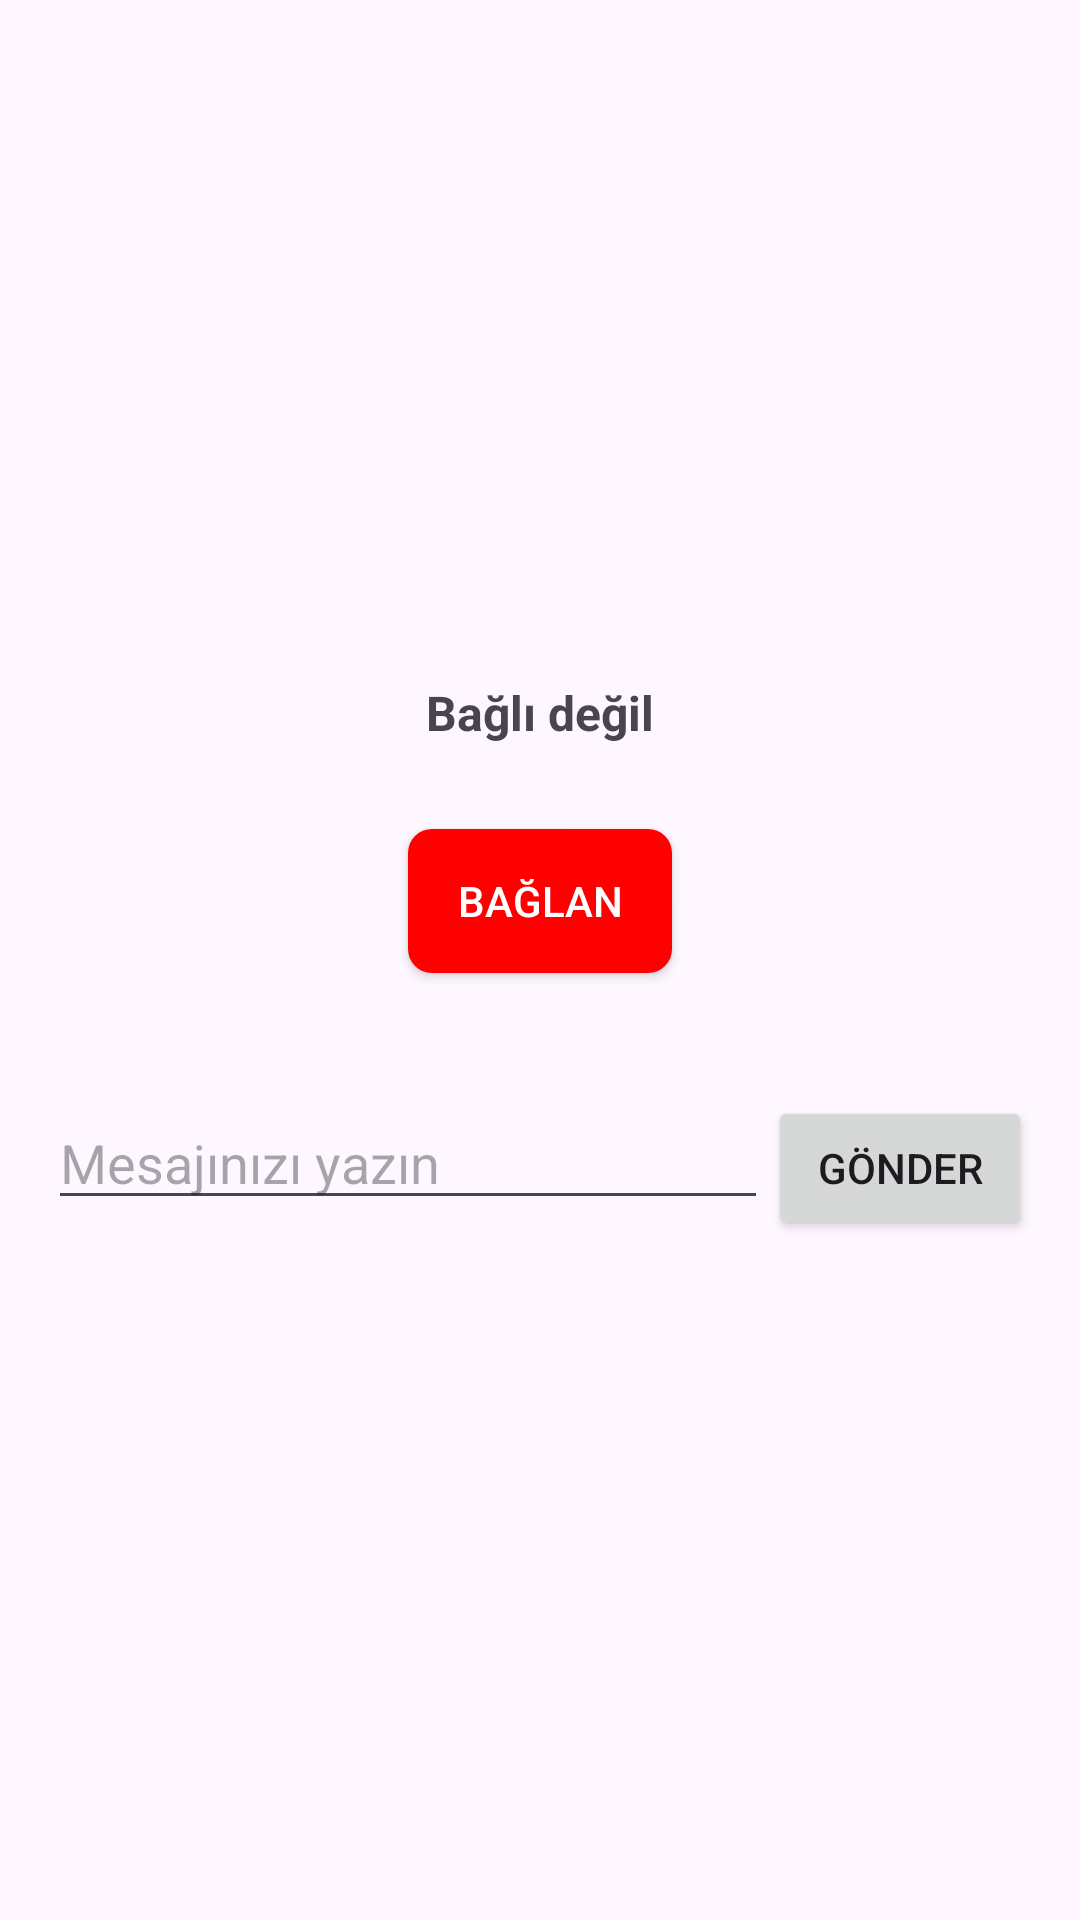

This screen was rendered from an Android layout file. Write that file and the resources it references.
<!-- AndroidManifest.xml: application theme Theme.Bluteterrminal -->
<!-- res/layout/activity_main.xml -->
<?xml version="1.0" encoding="utf-8"?>
<LinearLayout xmlns:android="http://schemas.android.com/apk/res/android"
    xmlns:app="http://schemas.android.com/apk/res-auto"
    android:layout_width="match_parent"
    android:layout_height="match_parent"
    android:orientation="vertical"
    android:padding="16dp"
    android:gravity="center">

    
    <LinearLayout
        android:layout_width="wrap_content"
        android:layout_height="wrap_content"
        android:orientation="vertical">
        
        <TextView
            android:id="@+id/connectedDeviceName"
            android:layout_width="wrap_content"
            android:layout_height="wrap_content"
            android:text="Bağlı değil"
            android:textSize="16sp"
            android:textStyle="bold"

            android:layout_marginBottom="28dp"
            />



    </LinearLayout>

    
    <Button
        android:id="@+id/connectButton"
        android:layout_width="wrap_content"
        android:layout_height="wrap_content"
        android:background="@drawable/button_red"
        android:text="Bağlan"
        android:textColor="@android:color/white"
        app:icon="@drawable/ic_bluetooth"
        android:layout_marginBottom="25dp"/>

    
    <LinearLayout
        android:layout_width="match_parent"
        android:layout_height="wrap_content"
        android:orientation="horizontal"
        android:layout_marginTop="16dp">

        
        <EditText
            android:id="@+id/messageText"
            android:layout_width="0dp"
            android:layout_height="wrap_content"
            android:layout_weight="1"
            android:hint="Mesajınızı yazın" />

        
        <Button
            android:id="@+id/sendButton"
            android:layout_width="wrap_content"
            android:layout_height="wrap_content"
            android:text="Gönder"
            app:icon="@android:drawable/ic_menu_send" />
    </LinearLayout>
</LinearLayout>
<!-- resources referenced by this layout -->
<resources>
  <!-- drawable button_red (drawable) -->
  <shape xmlns:android="http://schemas.android.com/apk/res/android">
      <solid android:color="#FF0000" />
      <corners android:radius="8dp" />
  </shape>
  <style name="Theme.Bluteterrminal" parent="Base.Theme.Bluteterrminal" />
  <style name="Base.Theme.Bluteterrminal" parent="Theme.Material3.DayNight.NoActionBar">
          
          
      </style>
</resources>
